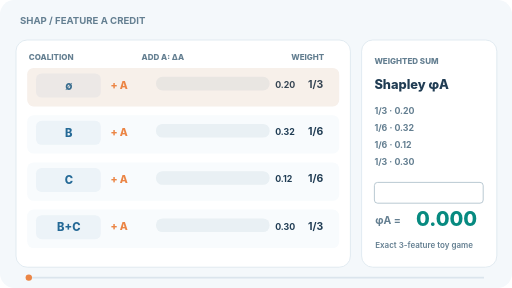
t = 0.00 s
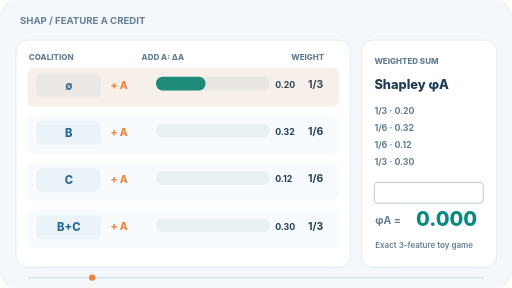
t = 1.67 s
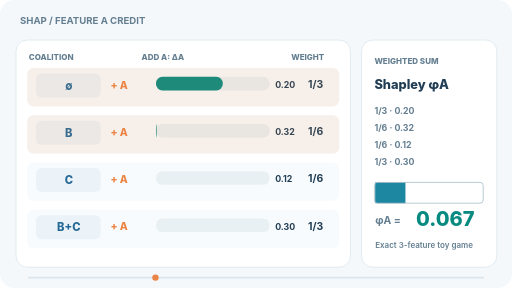
t = 3.33 s
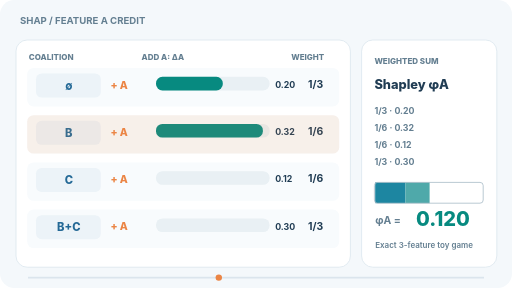
t = 5.00 s
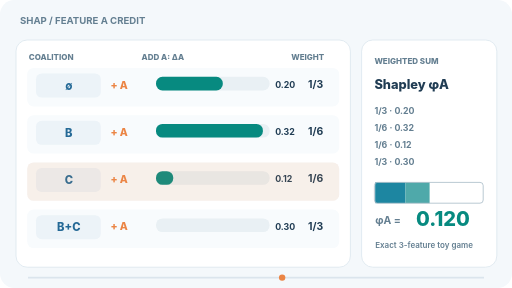
t = 6.67 s
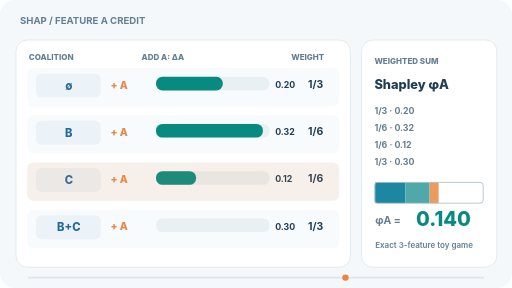
t = 8.33 s

The animated SVG that drew these frames (rendered in a browser with its animation timeline set to each time). Animation: 18 SMIL elements (animate=18); frames cover the first 8.33 s, repeats indefinitely.

<svg xmlns="http://www.w3.org/2000/svg" width="640" height="360" viewBox="0 0 640 360" role="img" aria-labelledby="ttl dsc"><title id="ttl">SHAP: weighted marginal contributions of feature A</title><desc id="dsc">A three-feature toy cooperative game. The four coalitions excluding A are evaluated, each marginal contribution bar grows, and its Shapley combinatorial weight builds a final total phi_A of 0.240. The numbers are exact for a constructed value function, not a measured model.</desc><style>text{font-family:Inter,Arial,sans-serif}@media(prefers-reduced-motion:reduce){.motion{display:none!important}.still-layer{opacity:1!important}}</style><g class="motion"><rect x="0" y="0" width="640" height="360" rx="18" fill="#f4f8fb" /><text x="25" y="30" font-size="12" fill="#647f91" font-weight="750">SHAP  /  FEATURE A CREDIT</text><rect x="20" y="50" width="418" height="284" rx="14" fill="#ffffff" stroke="#dbe6ee" stroke-width="1" /><rect x="452" y="50" width="169" height="284" rx="14" fill="#ffffff" stroke="#dbe6ee" stroke-width="1" /><text x="36" y="75" font-size="10" fill="#647f91" font-weight="800">COALITION</text><text x="177" y="75" font-size="10" fill="#647f91" font-weight="800">ADD A:  ΔA</text><text x="364" y="75" font-size="10" fill="#647f91" font-weight="800">WEIGHT</text><rect x="34" y="85" width="390" height="48" rx="8" fill="#f8fbfd" /><rect x="45" y="92" width="81" height="30" rx="7" fill="#ecf3f8" /><text x="86" y="112" font-size="14" fill="#246996" font-weight="800" text-anchor="middle">∅</text><text x="138" y="111" font-size="13" fill="#eb8545" font-weight="800">+ A</text><rect x="195" y="96" width="142" height="17" rx="8" fill="#e9f0f4" /><rect x="195" y="96" width="0" height="17" rx="8" fill="#078a80" class="motion"><animate attributeName="width" values="0;0;83.5;83.5" keyTimes="0;0.050;0.170;1" dur="12s" repeatCount="indefinite" /></rect><text x="344" y="110" font-size="11" fill="#213d54" font-weight="700">0.20</text><text x="385" y="110" font-size="13" fill="#213d54" font-weight="700">1/3</text><rect x="34" y="85" width="390" height="48" rx="8" fill="#eb8545" opacity="0"><animate attributeName="opacity" values=".1;.1;0;0" keyTimes="0.000;0.240;0.280;1" calcMode="discrete" dur="12s" repeatCount="indefinite" /></rect><rect x="34" y="144" width="390" height="48" rx="8" fill="#f8fbfd" /><rect x="45" y="151" width="81" height="30" rx="7" fill="#ecf3f8" /><text x="86" y="171" font-size="14" fill="#246996" font-weight="800" text-anchor="middle">B</text><text x="138" y="170" font-size="13" fill="#eb8545" font-weight="800">+ A</text><rect x="195" y="155" width="142" height="17" rx="8" fill="#e9f0f4" /><rect x="195" y="155" width="0" height="17" rx="8" fill="#078a80" class="motion"><animate attributeName="width" values="0;0;133.6;133.6" keyTimes="0;0.277;0.397;1" dur="12s" repeatCount="indefinite" /></rect><text x="344" y="169" font-size="11" fill="#213d54" font-weight="700">0.32</text><text x="385" y="169" font-size="13" fill="#213d54" font-weight="700">1/6</text><rect x="34" y="144" width="390" height="48" rx="8" fill="#eb8545" opacity="0"><animate attributeName="opacity" values="0;.1;.1;0;0" keyTimes="0;0.240;0.480;0.520;1" calcMode="discrete" dur="12s" repeatCount="indefinite" /></rect><rect x="34" y="203" width="390" height="48" rx="8" fill="#f8fbfd" /><rect x="45" y="210" width="81" height="30" rx="7" fill="#ecf3f8" /><text x="86" y="230" font-size="14" fill="#246996" font-weight="800" text-anchor="middle">C</text><text x="138" y="229" font-size="13" fill="#eb8545" font-weight="800">+ A</text><rect x="195" y="214" width="142" height="17" rx="8" fill="#e9f0f4" /><rect x="195" y="214" width="0" height="17" rx="8" fill="#078a80" class="motion"><animate attributeName="width" values="0;0;50.1;50.1" keyTimes="0;0.504;0.624;1" dur="12s" repeatCount="indefinite" /></rect><text x="344" y="228" font-size="11" fill="#213d54" font-weight="700">0.12</text><text x="385" y="228" font-size="13" fill="#213d54" font-weight="700">1/6</text><rect x="34" y="203" width="390" height="48" rx="8" fill="#eb8545" opacity="0"><animate attributeName="opacity" values="0;.1;.1;0;0" keyTimes="0;0.480;0.720;0.760;1" calcMode="discrete" dur="12s" repeatCount="indefinite" /></rect><rect x="34" y="262" width="390" height="48" rx="8" fill="#f8fbfd" /><rect x="45" y="269" width="81" height="30" rx="7" fill="#ecf3f8" /><text x="86" y="289" font-size="14" fill="#246996" font-weight="800" text-anchor="middle">B+C</text><text x="138" y="288" font-size="13" fill="#eb8545" font-weight="800">+ A</text><rect x="195" y="273" width="142" height="17" rx="8" fill="#e9f0f4" /><rect x="195" y="273" width="0" height="17" rx="8" fill="#078a80" class="motion"><animate attributeName="width" values="0;0;125.3;125.3" keyTimes="0;0.731;0.851;1" dur="12s" repeatCount="indefinite" /></rect><text x="344" y="287" font-size="11" fill="#213d54" font-weight="700">0.30</text><text x="385" y="287" font-size="13" fill="#213d54" font-weight="700">1/3</text><rect x="34" y="262" width="390" height="48" rx="8" fill="#eb8545" opacity="0"><animate attributeName="opacity" values="0;.1;.1;0" keyTimes="0;0.720;0.960;1" calcMode="discrete" dur="12s" repeatCount="indefinite" /></rect><text x="468" y="80" font-size="10" fill="#647f91" font-weight="800">WEIGHTED SUM</text><text x="468" y="111" font-size="16" fill="#213d54" font-weight="800">Shapley φA</text><text x="468" y="143" font-size="11" fill="#647f91" font-weight="650">1/3  ·  0.20</text><text x="468" y="164" font-size="11" fill="#647f91" font-weight="650">1/6  ·  0.32</text><text x="468" y="185" font-size="11" fill="#647f91" font-weight="650">1/6  ·  0.12</text><text x="468" y="206" font-size="11" fill="#647f91" font-weight="650">1/3  ·  0.30</text><rect x="469.00" y="228" width="0" height="26" rx="0" fill="#1d86a1"><animate attributeName="width" values="0;37.8;37.8" keyTimes="0;0.17;1" dur="12s" repeatCount="indefinite" calcMode="discrete" /></rect><rect x="506.80" y="228" width="0" height="26" rx="0" fill="#4fa9aa"><animate attributeName="width" values="0;30.2;30.2" keyTimes="0;0.397;1" dur="12s" repeatCount="indefinite" calcMode="discrete" /></rect><rect x="537.00" y="228" width="0" height="26" rx="0" fill="#ec9b60"><animate attributeName="width" values="0;11.3;11.3" keyTimes="0;0.624;1" dur="12s" repeatCount="indefinite" calcMode="discrete" /></rect><rect x="548.30" y="228" width="0" height="26" rx="0" fill="#bd714c"><animate attributeName="width" values="0;56.7;56.7" keyTimes="0;0.851;1" dur="12s" repeatCount="indefinite" calcMode="discrete" /></rect><rect x="468" y="228" width="136" height="26" rx="4" fill="none" stroke="#a9bbc7" stroke-width="1.0" /><text x="469" y="280" font-size="13" fill="#647f91" font-weight="700">φA =</text><g opacity="1"><text x="520" y="282" font-size="25" fill="#078a80" font-weight="800">0.000</text><animate attributeName="opacity" values="1;0;0" keyTimes="0.000;0.170;1" calcMode="discrete" dur="12s" repeatCount="indefinite" /></g><g opacity="0"><text x="520" y="282" font-size="25" fill="#078a80" font-weight="800">0.067</text><animate attributeName="opacity" values="0;1;0;0" keyTimes="0;0.170;0.397;1" calcMode="discrete" dur="12s" repeatCount="indefinite" /></g><g opacity="0"><text x="520" y="282" font-size="25" fill="#078a80" font-weight="800">0.120</text><animate attributeName="opacity" values="0;1;0;0" keyTimes="0;0.397;0.624;1" calcMode="discrete" dur="12s" repeatCount="indefinite" /></g><g opacity="0"><text x="520" y="282" font-size="25" fill="#078a80" font-weight="800">0.140</text><animate attributeName="opacity" values="0;1;0;0" keyTimes="0;0.624;0.851;1" calcMode="discrete" dur="12s" repeatCount="indefinite" /></g><g opacity="0"><text x="520" y="282" font-size="25" fill="#078a80" font-weight="800">0.240</text><animate attributeName="opacity" values="0;1;0" keyTimes="0;0.851;1" calcMode="discrete" dur="12s" repeatCount="indefinite" /></g><text x="469" y="310" font-size="10" fill="#647f91" font-weight="600">Exact 3-feature toy game</text><line x1="35" y1="347" x2="605" y2="347" stroke="#dbe5ed" stroke-width="2" /><circle cx="36" cy="347" r="4" fill="#eb8545"><animate attributeName="cx" values="36;606" keyTimes="0;1" dur="12s" repeatCount="indefinite" /></circle></g><g class="still-layer" opacity="0"><rect x="0" y="0" width="640" height="360" rx="18" fill="#f4f8fb" /><text x="25" y="30" font-size="12" fill="#647f91" font-weight="750">SHAP  /  FEATURE A CREDIT</text><rect x="20" y="50" width="418" height="284" rx="14" fill="#ffffff" stroke="#dbe6ee" stroke-width="1" /><rect x="452" y="50" width="169" height="284" rx="14" fill="#ffffff" stroke="#dbe6ee" stroke-width="1" /><text x="36" y="75" font-size="10" fill="#647f91" font-weight="800">COALITION</text><text x="177" y="75" font-size="10" fill="#647f91" font-weight="800">ADD A:  ΔA</text><text x="364" y="75" font-size="10" fill="#647f91" font-weight="800">WEIGHT</text><rect x="34" y="85" width="390" height="48" rx="8" fill="#f8fbfd" /><rect x="45" y="92" width="81" height="30" rx="7" fill="#ecf3f8" /><text x="86" y="112" font-size="14" fill="#246996" font-weight="800" text-anchor="middle">∅</text><text x="138" y="111" font-size="13" fill="#eb8545" font-weight="800">+ A</text><rect x="195" y="96" width="142" height="17" rx="8" fill="#e9f0f4" /><rect x="195" y="96" width="83.5" height="17" rx="8" fill="#078a80" /><text x="344" y="110" font-size="11" fill="#213d54" font-weight="700">0.20</text><text x="385" y="110" font-size="13" fill="#213d54" font-weight="700">1/3</text><rect x="34" y="144" width="390" height="48" rx="8" fill="#f8fbfd" /><rect x="45" y="151" width="81" height="30" rx="7" fill="#ecf3f8" /><text x="86" y="171" font-size="14" fill="#246996" font-weight="800" text-anchor="middle">B</text><text x="138" y="170" font-size="13" fill="#eb8545" font-weight="800">+ A</text><rect x="195" y="155" width="142" height="17" rx="8" fill="#e9f0f4" /><rect x="195" y="155" width="133.6" height="17" rx="8" fill="#078a80" /><text x="344" y="169" font-size="11" fill="#213d54" font-weight="700">0.32</text><text x="385" y="169" font-size="13" fill="#213d54" font-weight="700">1/6</text><rect x="34" y="203" width="390" height="48" rx="8" fill="#f8fbfd" /><rect x="45" y="210" width="81" height="30" rx="7" fill="#ecf3f8" /><text x="86" y="230" font-size="14" fill="#246996" font-weight="800" text-anchor="middle">C</text><text x="138" y="229" font-size="13" fill="#eb8545" font-weight="800">+ A</text><rect x="195" y="214" width="142" height="17" rx="8" fill="#e9f0f4" /><rect x="195" y="214" width="50.1" height="17" rx="8" fill="#078a80" /><text x="344" y="228" font-size="11" fill="#213d54" font-weight="700">0.12</text><text x="385" y="228" font-size="13" fill="#213d54" font-weight="700">1/6</text><rect x="34" y="262" width="390" height="48" rx="8" fill="#f8fbfd" /><rect x="45" y="269" width="81" height="30" rx="7" fill="#ecf3f8" /><text x="86" y="289" font-size="14" fill="#246996" font-weight="800" text-anchor="middle">B+C</text><text x="138" y="288" font-size="13" fill="#eb8545" font-weight="800">+ A</text><rect x="195" y="273" width="142" height="17" rx="8" fill="#e9f0f4" /><rect x="195" y="273" width="125.3" height="17" rx="8" fill="#078a80" /><text x="344" y="287" font-size="11" fill="#213d54" font-weight="700">0.30</text><text x="385" y="287" font-size="13" fill="#213d54" font-weight="700">1/3</text><text x="468" y="80" font-size="10" fill="#647f91" font-weight="800">WEIGHTED SUM</text><text x="468" y="111" font-size="16" fill="#213d54" font-weight="800">Shapley φA</text><text x="468" y="143" font-size="11" fill="#647f91" font-weight="650">1/3  ·  0.20</text><text x="468" y="164" font-size="11" fill="#647f91" font-weight="650">1/6  ·  0.32</text><text x="468" y="185" font-size="11" fill="#647f91" font-weight="650">1/6  ·  0.12</text><text x="468" y="206" font-size="11" fill="#647f91" font-weight="650">1/3  ·  0.30</text><rect x="469" y="228" width="37.8" height="26" rx="0" fill="#1d86a1" /><rect x="506.8" y="228" width="30.2" height="26" rx="0" fill="#4fa9aa" /><rect x="537.0" y="228" width="11.3" height="26" rx="0" fill="#ec9b60" /><rect x="548.3" y="228" width="56.7" height="26" rx="0" fill="#bd714c" /><rect x="468" y="228" width="136" height="26" rx="4" fill="none" stroke="#a9bbc7" stroke-width="1.0" /><text x="469" y="280" font-size="13" fill="#647f91" font-weight="700">φA =</text><text x="520" y="282" font-size="25" fill="#078a80" font-weight="800">0.240</text><text x="469" y="310" font-size="10" fill="#647f91" font-weight="600">Exact 3-feature toy game</text></g></svg>
